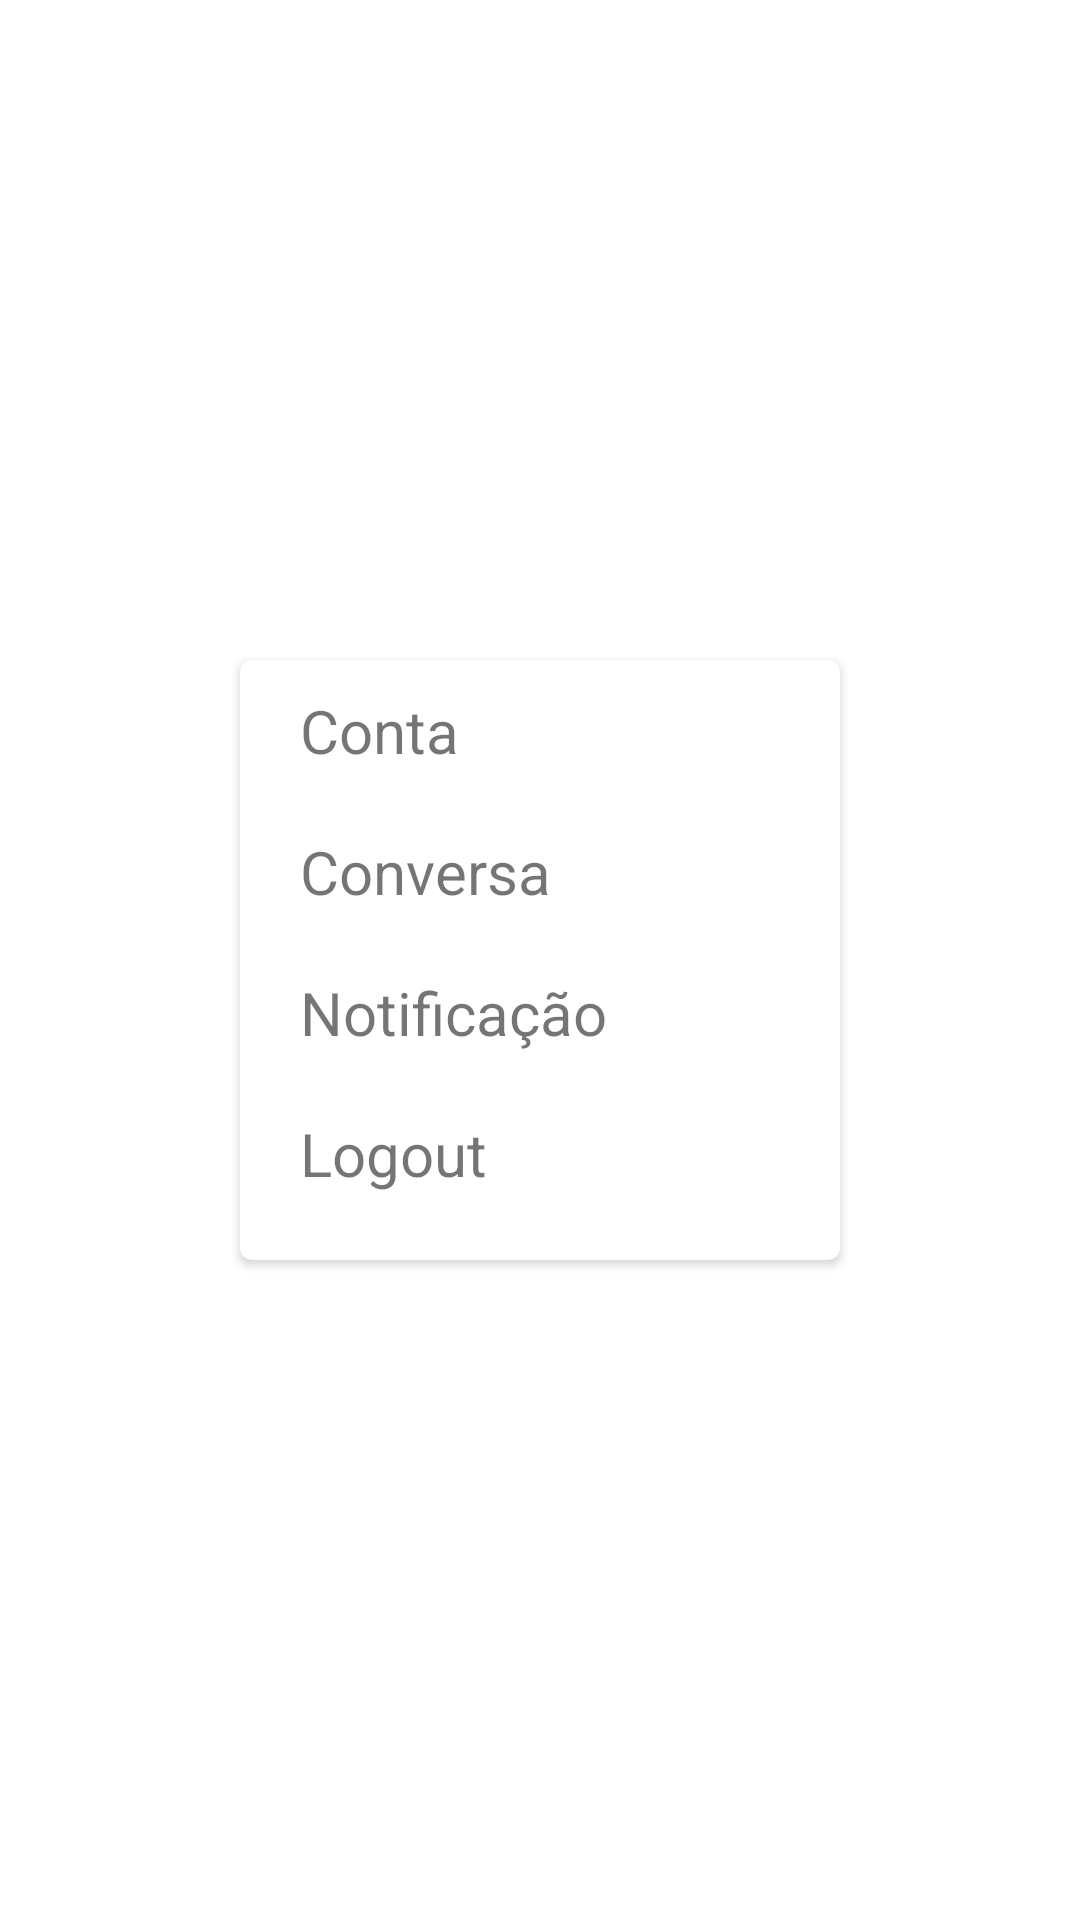

Write the Android layout XML for this screen, with the resource values it uses.
<!-- AndroidManifest.xml: application theme Theme.ZapZapVenture -->
<!-- res/layout/cardview_settings.xml -->
<?xml version="1.0" encoding="utf-8"?>
<androidx.constraintlayout.widget.ConstraintLayout xmlns:android="http://schemas.android.com/apk/res/android"
    xmlns:tools="http://schemas.android.com/tools"
    android:layout_width="match_parent"
    android:layout_height="match_parent"
    xmlns:app="http://schemas.android.com/apk/res-auto">

    <androidx.cardview.widget.CardView
        android:id="@+id/card_view"
        android:layout_width="200dp"
        android:layout_height="200dp"
        android:layout_gravity="center"
        app:cardCornerRadius="4dp"

        app:layout_constraintBottom_toBottomOf="parent"
        app:layout_constraintEnd_toEndOf="parent"
        app:layout_constraintStart_toStartOf="parent"
        app:layout_constraintTop_toTopOf="parent">

        <LinearLayout
            android:layout_width="match_parent"
            android:layout_height="match_parent"
            android:orientation="vertical"
            android:layout_marginLeft="10dp">

            <TextView
                android:id="@+id/siz"
                android:layout_width="wrap_content"
                android:layout_height="wrap_content"
                android:text="@string/cardview_conta"
                android:textSize="@dimen/cardview_text_size"
                android:padding="10dp">

            </TextView>

            <TextView
                android:layout_width="wrap_content"
                android:layout_height="wrap_content"
                android:text="@string/cardview_conversa"
                android:textSize="@dimen/cardview_text_size"
                android:padding="10dp">>
            </TextView>

            <TextView
                android:layout_width="wrap_content"
                android:layout_height="wrap_content"
                android:text="@string/cardview_notificacao"
                android:textSize="@dimen/cardview_text_size"
                android:padding="10dp">
            </TextView>

            <TextView
                android:layout_width="wrap_content"
                android:layout_height="wrap_content"
                android:text="@string/cardview_logout"
                android:textSize="@dimen/cardview_text_size"
                android:padding="10dp">
            </TextView>

        </LinearLayout>
    </androidx.cardview.widget.CardView>

</androidx.constraintlayout.widget.ConstraintLayout>
<!-- resources referenced by this layout -->
<resources>
  <dimen name="cardview_text_size">20dp</dimen>
  <string name="cardview_conta">Conta</string>
  <string name="cardview_conversa">Conversa</string>
  <string name="cardview_logout">Logout</string>
  <string name="cardview_notificacao">Notificação</string>
  <style name="Theme.ZapZapVenture" parent="Theme.MaterialComponents.DayNight.DarkActionBar">
          
          <item name="colorPrimary">@color/purple</item>
          <item name="colorPrimaryVariant">@color/purple_700</item>
          <item name="colorOnPrimary">@color/white</item>
          <item name="android:windowTranslucentStatus">true</item>
          
          <item name="colorSecondary">@color/teal_200</item>
          <item name="colorSecondaryVariant">@color/teal_700</item>
          <item name="colorOnSecondary">@color/black</item>
          
          <item name="android:statusBarColor" tools:targetApi="l">?attr/colorPrimaryVariant</item>
          
      </style>
  <color name="purple">#642B73</color>
  <color name="purple_700">#FF3700B3</color>
  <color name="white">#FFFFFFFF</color>
  <color name="teal_200">#FF03DAC5</color>
  <color name="teal_700">#FF018786</color>
  <color name="black">#FF000000</color>
</resources>
